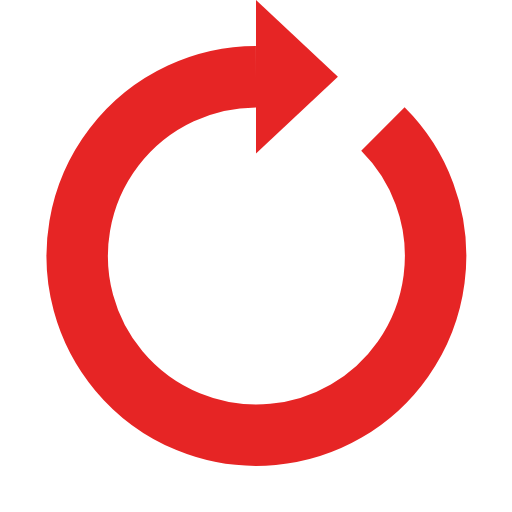
t = 0.00 s
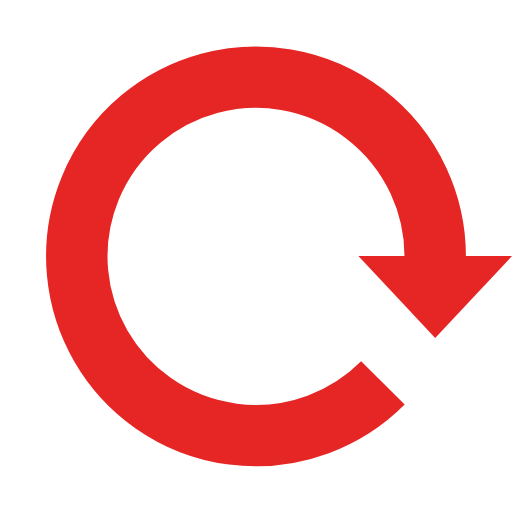
t = 0.38 s
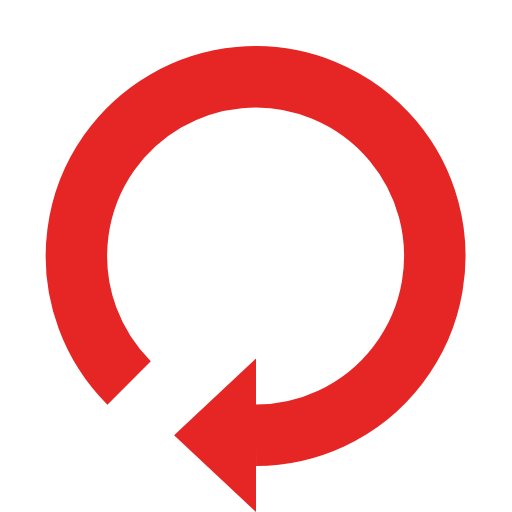
t = 0.75 s
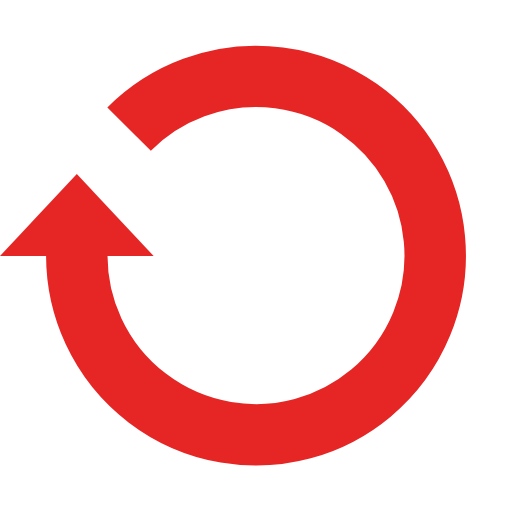
t = 1.13 s

The animated SVG that drew these frames (rendered in a browser with its animation timeline set to each time). Animation: 1 SMIL element (animateTransform=1); one cycle of 1.50 s, repeats indefinitely.

<svg width="14" height="14" xmlns="http://www.w3.org/2000/svg" viewBox="0 0 100 100" preserveAspectRatio="xMidYMid" class="uil-reload"><path fill="none" class="bk" d="M0 0h100v100H0z"/><g><path d="M50 15a35 35 0 1 0 24.787 10.213" fill="none" stroke="#e62525" stroke-width="12"/><path d="M50 0v30l16-15L50 0" fill="#e62525"/><animateTransform attributeName="transform" type="rotate" from="0 50 50" to="360 50 50" dur="1.5s" repeatCount="indefinite"/></g></svg>
